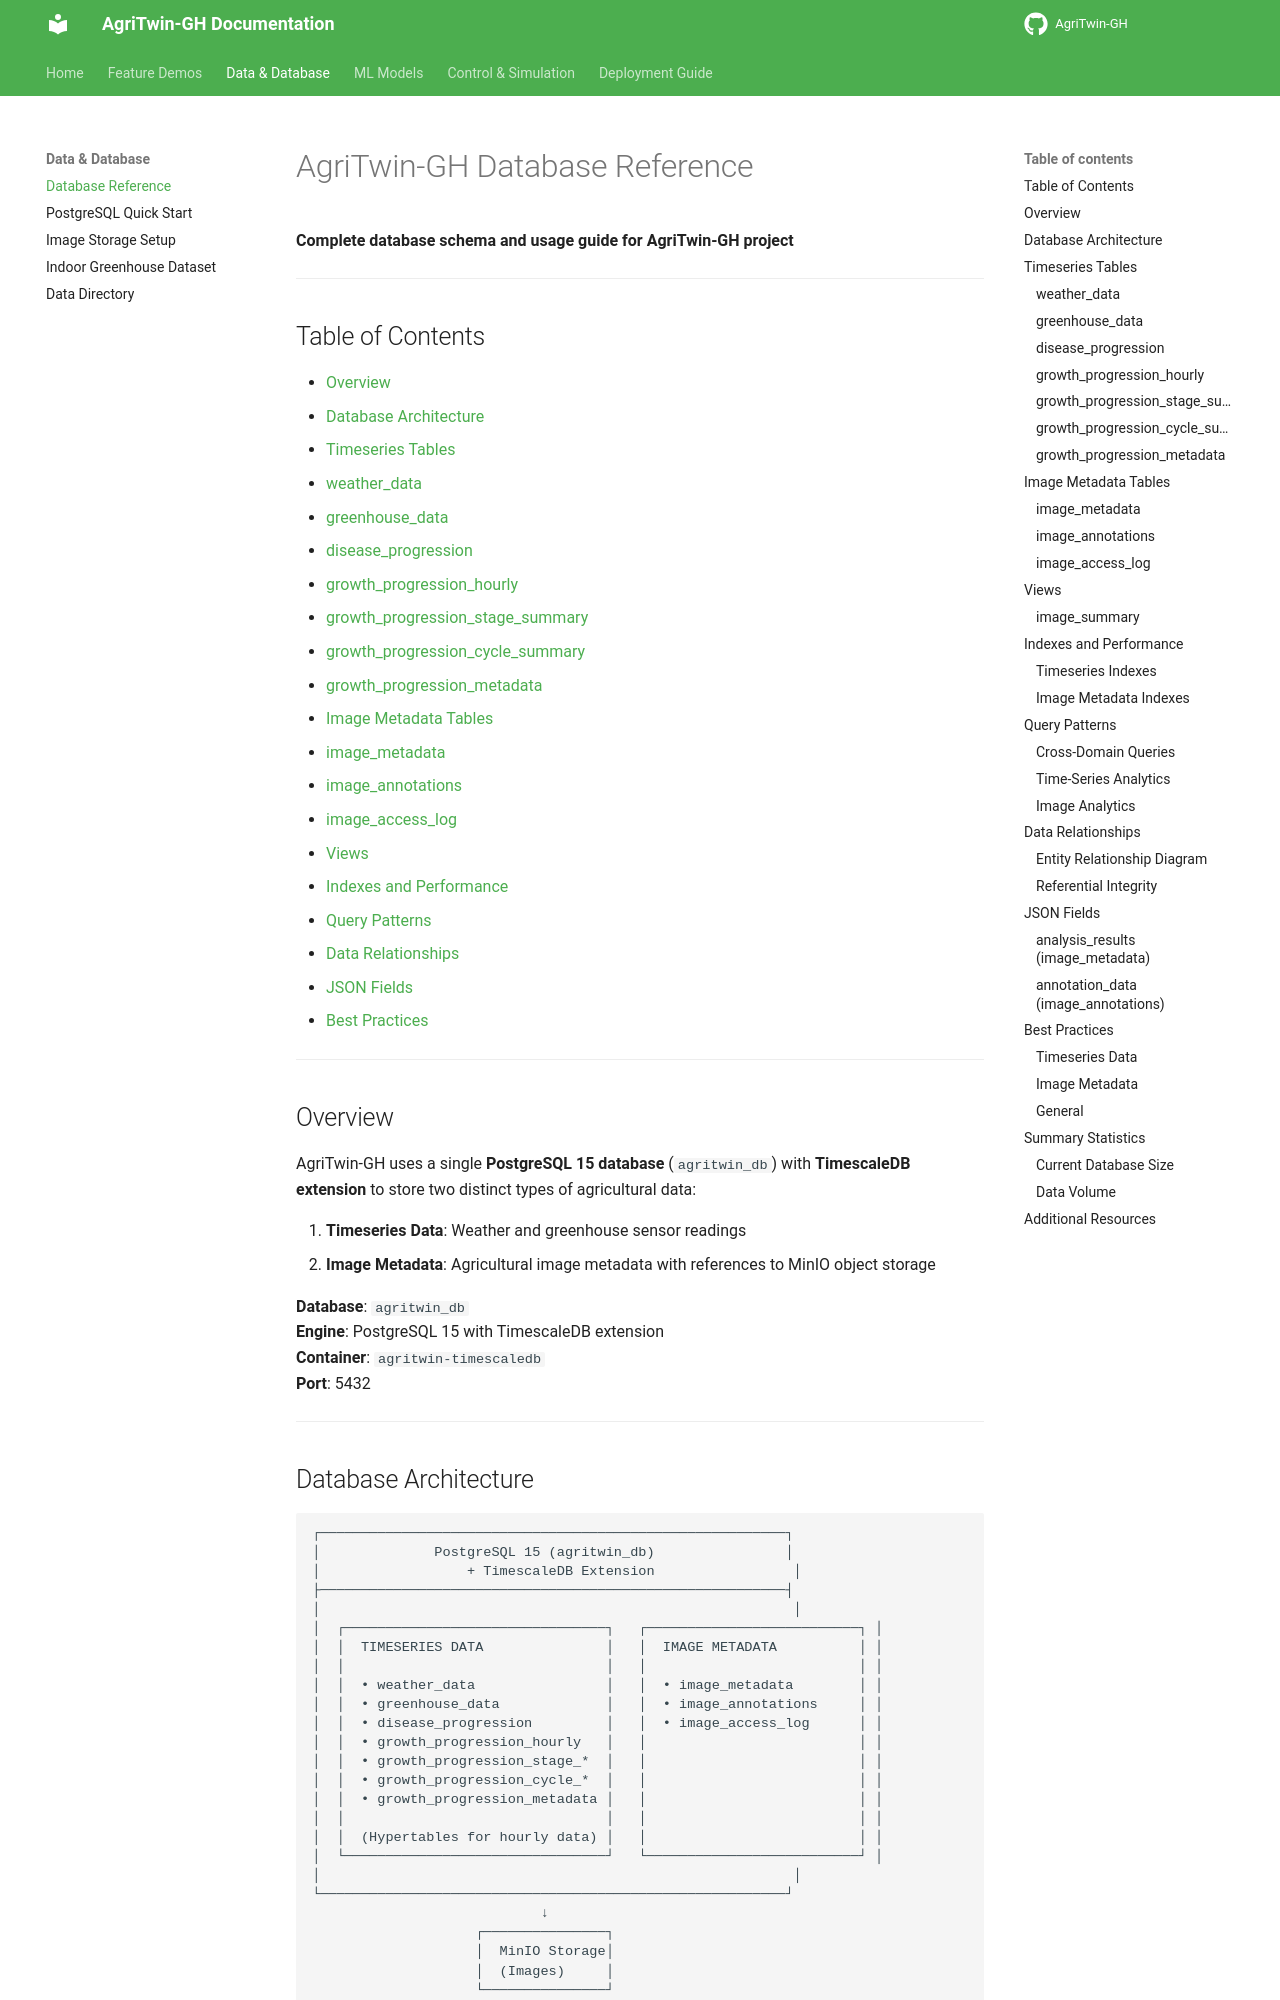

repository: Sharath-251/agri · page: DATABASE_REFERENCE/index.html · generator: mkdocs

# AgriTwin-GH Database Reference

**Complete database schema and usage guide for AgriTwin-GH project**

---

## Table of Contents

- [Overview](#overview)
- [Database Architecture](#database-architecture)
- [Timeseries Tables](#timeseries-tables)
  - [weather_data](#weather_data)
  - [greenhouse_data](#greenhouse_data)
  - [disease_progression](#disease_progression)
  - [growth_progression_hourly](#growth_progression_hourly)
  - [growth_progression_stage_summary](#growth_progression_stage_summary)
  - [growth_progression_cycle_summary](#growth_progression_cycle_summary)
  - [growth_progression_metadata](#growth_progression_metadata)
- [Image Metadata Tables](#image-metadata-tables)
  - [image_metadata](#image_metadata)
  - [image_annotations](#image_annotations)
  - [image_access_log](#image_access_log)
- [Views](#views)
- [Indexes and Performance](#indexes-and-performance)
- [Query Patterns](#query-patterns)
- [Data Relationships](#data-relationships)
- [JSON Fields](#json-fields)
- [Best Practices](#best-practices)

---

## Overview

AgriTwin-GH uses a single **PostgreSQL 15 database** (`agritwin_db`) with **TimescaleDB extension** to store two distinct types of agricultural data:

1. **Timeseries Data**: Weather and greenhouse sensor readings
2. **Image Metadata**: Agricultural image metadata with references to MinIO object storage

**Database**: `agritwin_db`  
**Engine**: PostgreSQL 15 with TimescaleDB extension  
**Container**: `agritwin-timescaledb`  
**Port**: 5432

---
